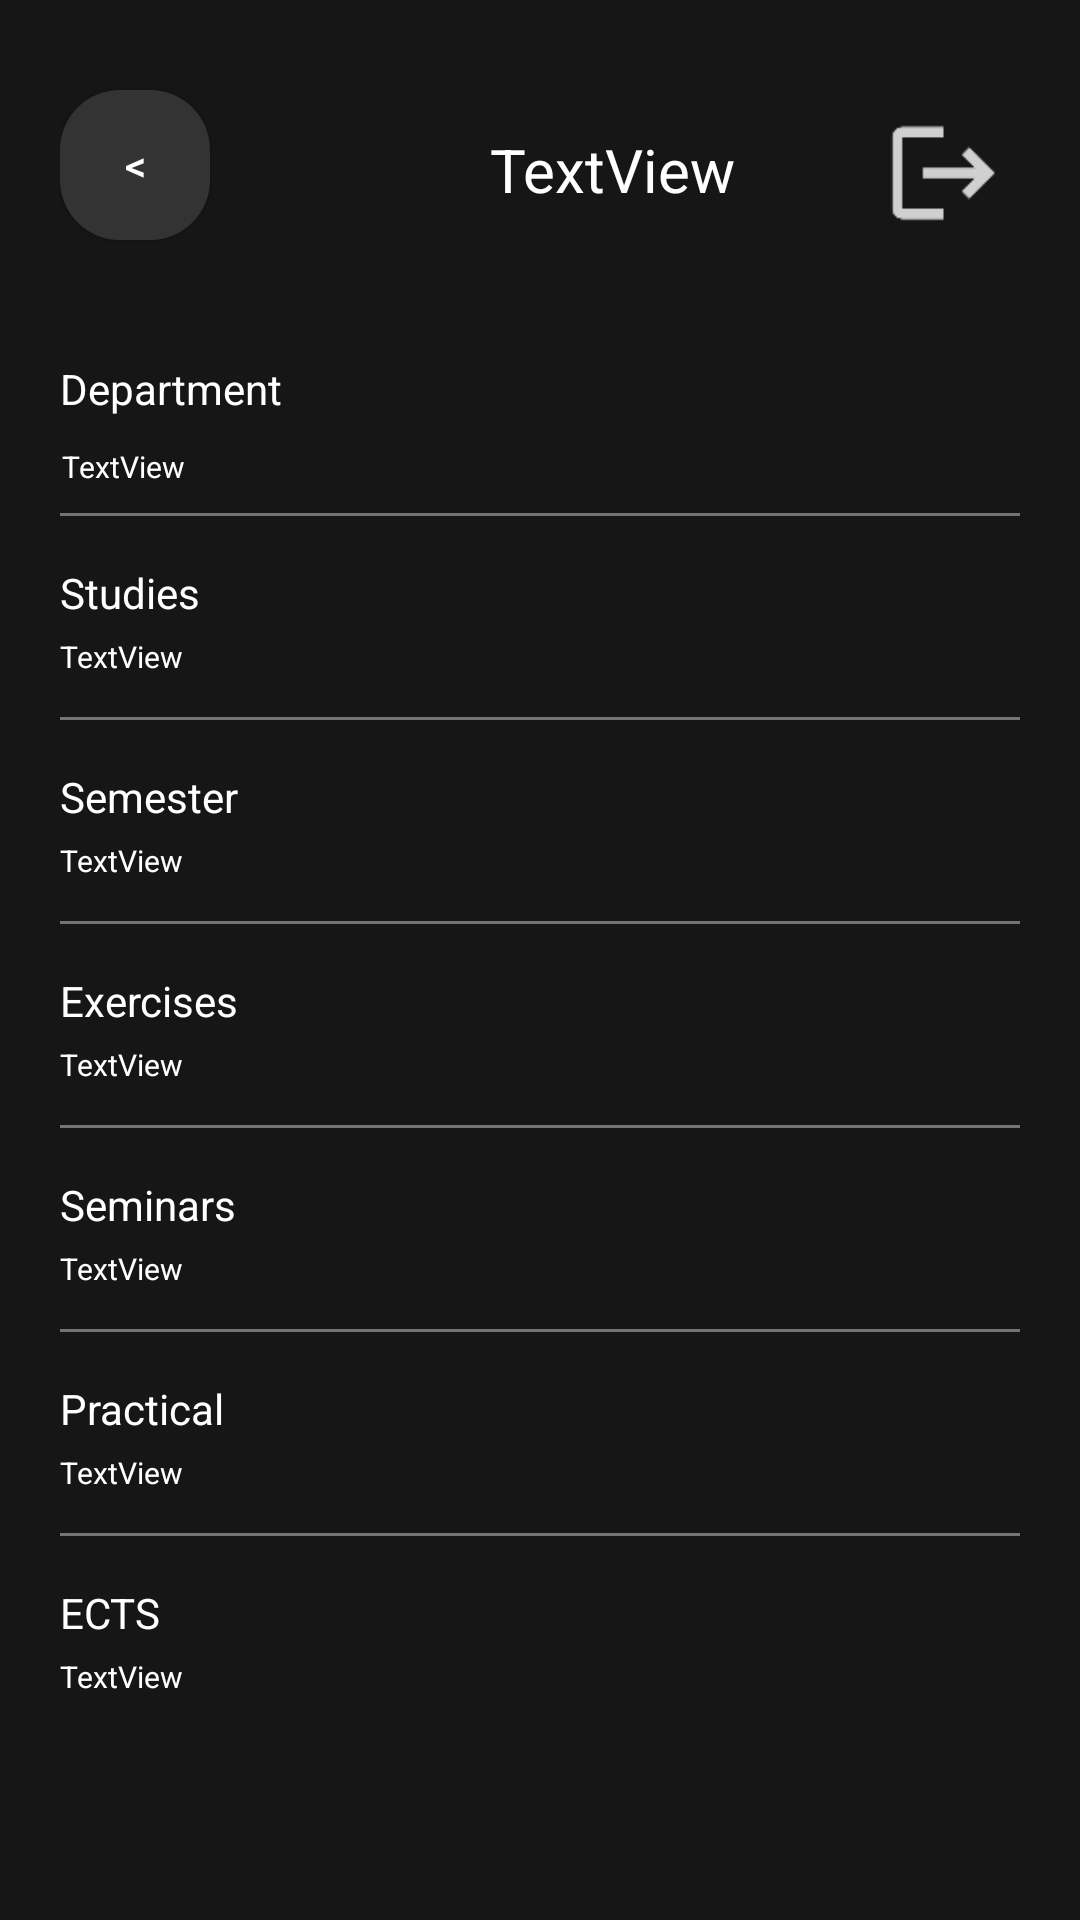

Android layout source for this screen:
<!-- AndroidManifest.xml: application theme Theme.PMAApp -->
<!-- res/layout/activity_info.xml -->
<?xml version="1.0" encoding="utf-8"?>
<androidx.constraintlayout.widget.ConstraintLayout xmlns:android="http://schemas.android.com/apk/res/android"
    xmlns:app="http://schemas.android.com/apk/res-auto"
    xmlns:tools="http://schemas.android.com/tools"
    android:layout_width="match_parent"
    android:layout_height="match_parent"
    android:background="#161616"
    android:padding="20dp">


    <TextView
        android:id="@+id/tvDepartment"
        android:layout_width="wrap_content"
        android:layout_height="wrap_content"
        android:layout_marginTop="100dp"
        android:text="Department"
        android:textColor="#FFFFFF"
        app:layout_constraintStart_toStartOf="parent"
        app:layout_constraintTop_toTopOf="parent"
        tools:ignore="MissingConstraints" />

    <View
        android:id="@+id/divider2"
        android:layout_width="0dp"
        android:alpha="0.4"
        android:layout_height="1dp"
        android:layout_marginTop="32dp"
        android:background="#FFFFFF"
        app:layout_constraintEnd_toEndOf="parent"
        app:layout_constraintHorizontal_bias="0.0"
        app:layout_constraintStart_toStartOf="parent"
        app:layout_constraintTop_toBottomOf="@id/tvDepartment" />

    <TextView
        android:id="@+id/tvStudies"
        android:layout_width="wrap_content"
        android:layout_height="wrap_content"
        android:layout_marginTop="16dp"
        android:text="Studies"
        android:textColor="#FFFFFF"
        app:layout_constraintStart_toStartOf="parent"
        app:layout_constraintTop_toBottomOf="@id/divider2" />

    <View
        android:id="@+id/divider3"
        android:layout_width="0dp"
        android:layout_height="1dp"
        android:alpha="0.4"
        android:layout_marginTop="32dp"
        android:background="#FFFFFF"
        app:layout_constraintEnd_toEndOf="parent"
        app:layout_constraintHorizontal_bias="0.0"
        app:layout_constraintStart_toStartOf="parent"
        app:layout_constraintTop_toBottomOf="@id/tvStudies" />

    <TextView
        android:id="@+id/tvSemester"
        android:layout_width="wrap_content"
        android:layout_height="wrap_content"
        android:layout_marginTop="16dp"
        android:text="Semester"
        android:textColor="#FFFFFF"
        app:layout_constraintStart_toStartOf="parent"
        app:layout_constraintTop_toBottomOf="@id/divider3" />

    <View
        android:id="@+id/divider4"
        android:layout_width="0dp"
        android:layout_height="1dp"
        android:alpha="0.4"
        android:layout_marginTop="32dp"
        android:background="#FFFFFF"
        app:layout_constraintEnd_toEndOf="parent"
        app:layout_constraintHorizontal_bias="0.0"
        app:layout_constraintStart_toStartOf="parent"
        app:layout_constraintTop_toBottomOf="@id/tvSemester" />

    <TextView
        android:id="@+id/tvExercises"
        android:layout_width="wrap_content"
        android:layout_height="wrap_content"
        android:layout_marginTop="16dp"
        android:text="Exercises"
        android:textColor="#FFFFFF"
        app:layout_constraintStart_toStartOf="parent"
        app:layout_constraintTop_toBottomOf="@id/divider4" />

    <View
        android:id="@+id/divider5"
        android:layout_width="0dp"
        android:layout_height="1dp"
        android:alpha="0.4"
        android:layout_marginTop="32dp"
        android:background="#FFFFFF"
        app:layout_constraintEnd_toEndOf="parent"
        app:layout_constraintHorizontal_bias="0.0"
        app:layout_constraintStart_toStartOf="parent"
        app:layout_constraintTop_toBottomOf="@id/tvExercises" />

    <TextView
        android:id="@+id/tvSeminars"
        android:layout_width="wrap_content"
        android:layout_height="wrap_content"
        android:layout_marginTop="16dp"
        android:text="Seminars"
        android:textColor="#FFFFFF"
        app:layout_constraintStart_toStartOf="parent"
        app:layout_constraintTop_toBottomOf="@id/divider5" />

    <View
        android:id="@+id/divider6"
        android:layout_width="0dp"
        android:layout_height="1dp"
        android:layout_marginTop="32dp"
        android:background="#FFFFFF"
        android:alpha="0.4"
        app:layout_constraintEnd_toEndOf="parent"
        app:layout_constraintHorizontal_bias="0.0"
        app:layout_constraintStart_toStartOf="parent"
        app:layout_constraintTop_toBottomOf="@id/tvSeminars" />

    <TextView
        android:id="@+id/tvPractical"
        android:layout_width="wrap_content"
        android:layout_height="wrap_content"
        android:layout_marginTop="16dp"
        android:text="Practical"
        android:textColor="#FFFFFF"
        app:layout_constraintStart_toStartOf="parent"
        app:layout_constraintTop_toBottomOf="@id/divider6" />

    <View
        android:id="@+id/divider7"
        android:layout_width="0dp"
        android:layout_height="1dp"
        android:layout_marginTop="32dp"
        android:alpha="0.4"
        android:background="#FFFFFF"
        app:layout_constraintEnd_toEndOf="parent"
        app:layout_constraintHorizontal_bias="0.0"
        app:layout_constraintStart_toStartOf="parent"
        app:layout_constraintTop_toBottomOf="@id/tvPractical" />

    <TextView
        android:id="@+id/tvECTS"
        android:layout_width="wrap_content"
        android:layout_height="wrap_content"
        android:layout_marginTop="16dp"
        android:text="ECTS"
        android:textColor="#FFFFFF"
        app:layout_constraintStart_toStartOf="parent"
        app:layout_constraintTop_toBottomOf="@id/divider7" />

    <TextView
        android:id="@+id/tvTextView2"
        android:layout_width="wrap_content"
        android:layout_height="wrap_content"
        android:layout_marginEnd="32dp"
        android:text="TextView"
        android:textColor="#FFFFFF"
        android:textSize="10dp"
        app:layout_constraintBottom_toTopOf="@+id/divider2"
        app:layout_constraintEnd_toEndOf="@+id/tvDepartment"
        app:layout_constraintStart_toStartOf="parent"
        app:layout_constraintTop_toBottomOf="@+id/tvDepartment"
        app:layout_constraintVertical_bias="0.526"
        tools:ignore="MissingConstraints,TextSizeCheck" />

    <TextView
        android:id="@+id/tvTextView3"
        android:layout_width="wrap_content"
        android:layout_height="wrap_content"
        android:layout_marginTop="40dp"
        android:text="TextView"
        android:textColor="#FFFFFF"
        android:textSize="10dp"
        app:layout_constraintStart_toStartOf="parent"
        app:layout_constraintTop_toBottomOf="@id/divider2"
        tools:ignore="TextSizeCheck" />

    <TextView
        android:id="@+id/tvTextView4"
        android:layout_width="wrap_content"
        android:layout_height="wrap_content"
        android:layout_marginTop="40dp"
        android:text="TextView"
        android:textColor="#FFFFFF"
        android:textSize="10dp"
        app:layout_constraintStart_toStartOf="parent"
        app:layout_constraintTop_toBottomOf="@id/divider3"
        tools:ignore="TextSizeCheck" />

    <TextView
        android:id="@+id/tvTextView5"
        android:layout_width="wrap_content"
        android:layout_height="wrap_content"
        android:layout_marginTop="40dp"
        android:text="TextView"
        android:textColor="#FFFFFF"
        android:textSize="10dp"
        app:layout_constraintStart_toStartOf="parent"
        app:layout_constraintTop_toBottomOf="@id/divider4"
        tools:ignore="TextSizeCheck" />

    <TextView
        android:id="@+id/tvTextView6"
        android:layout_width="wrap_content"
        android:layout_height="wrap_content"
        android:layout_marginTop="40dp"
        android:text="TextView"
        android:textColor="#FFFFFF"
        android:textSize="10dp"
        app:layout_constraintStart_toStartOf="parent"
        app:layout_constraintTop_toBottomOf="@id/divider5"
        tools:ignore="TextSizeCheck" />

    <TextView
        android:id="@+id/tvTextView7"
        android:layout_width="wrap_content"
        android:layout_height="wrap_content"
        android:layout_marginTop="40dp"
        android:text="TextView"
        android:textColor="#FFFFFF"
        android:textSize="10dp"
        app:layout_constraintStart_toStartOf="parent"
        app:layout_constraintTop_toBottomOf="@id/divider6"
        tools:ignore="TextSizeCheck" />

    <TextView
        android:id="@+id/tvTextView10"
        android:layout_width="wrap_content"
        android:layout_height="wrap_content"
        android:layout_marginTop="40dp"
        android:text="TextView"
        android:textColor="#FFFFFF"
        android:textSize="10dp"
        app:layout_constraintStart_toStartOf="parent"
        app:layout_constraintTop_toBottomOf="@id/divider7"
        tools:ignore="TextSizeCheck" />

    <ImageView
        android:id="@+id/logout2"
        android:layout_width="51dp"
        android:layout_height="52dp"
        android:padding="3dp"
        android:src="@drawable/ic_action_name_logout"

        app:layout_constraintBottom_toBottomOf="@+id/emailProff2"
        app:layout_constraintEnd_toEndOf="parent"
        app:layout_constraintHorizontal_bias="1.0"
        app:layout_constraintStart_toEndOf="@+id/emailProff2"
        app:layout_constraintTop_toTopOf="@+id/emailProff2"
        app:layout_constraintVertical_bias="0.55"
        tools:ignore="MissingConstraints" />

    <TextView
        android:id="@+id/emailProff2"
        android:layout_width="264dp"
        android:layout_height="73dp"
        android:layout_marginStart="52dp"
        android:backgroundTint="#FFFFFF"
        android:gravity="center"
        android:inputType="textEmailAddress"
        android:text="TextView"
        android:textAppearance="@style/TextAppearance.AppCompat.Large"
        android:textColor="#FFFFFF"
        android:textColorHint="#808080"
        android:textSize="20dp"
        app:layout_constraintBottom_toTopOf="@+id/tvDepartment"
        app:layout_constraintStart_toStartOf="parent"
        app:layout_constraintTop_toTopOf="parent"
        app:layout_constraintVertical_bias="0.0" />

    <Button
        android:id="@+id/button2"
        android:layout_width="50dp"
        android:layout_height="50dp"
        android:layout_marginTop="10dp"
        android:background="@drawable/rounded_button"
        android:text="&lt;"
        android:textColor="@color/white"
        app:layout_constraintStart_toStartOf="parent"
        app:layout_constraintTop_toTopOf="parent"
        tools:ignore="HardcodedText" />


</androidx.constraintlayout.widget.ConstraintLayout>
<!-- resources referenced by this layout -->
<resources>
  <color name="white">#FFFFFFFF</color>
  <!-- drawable ic_action_name_logout: png bitmap (drawable-hdpi, 338 bytes) -->
  <!-- drawable rounded_button (drawable) -->
  <?xml version="1.0" encoding="utf-8"?>
  <shape xmlns:android="http://schemas.android.com/apk/res/android">
      <solid android:color="#333" />
      <corners android:radius="20dp" />
  </shape>
  <style name="Theme.PMAApp" parent="Base.Theme.PMAApp" />
  <style name="Base.Theme.PMAApp" parent="Theme.AppCompat.Light.NoActionBar">
          
          
      </style>
</resources>
